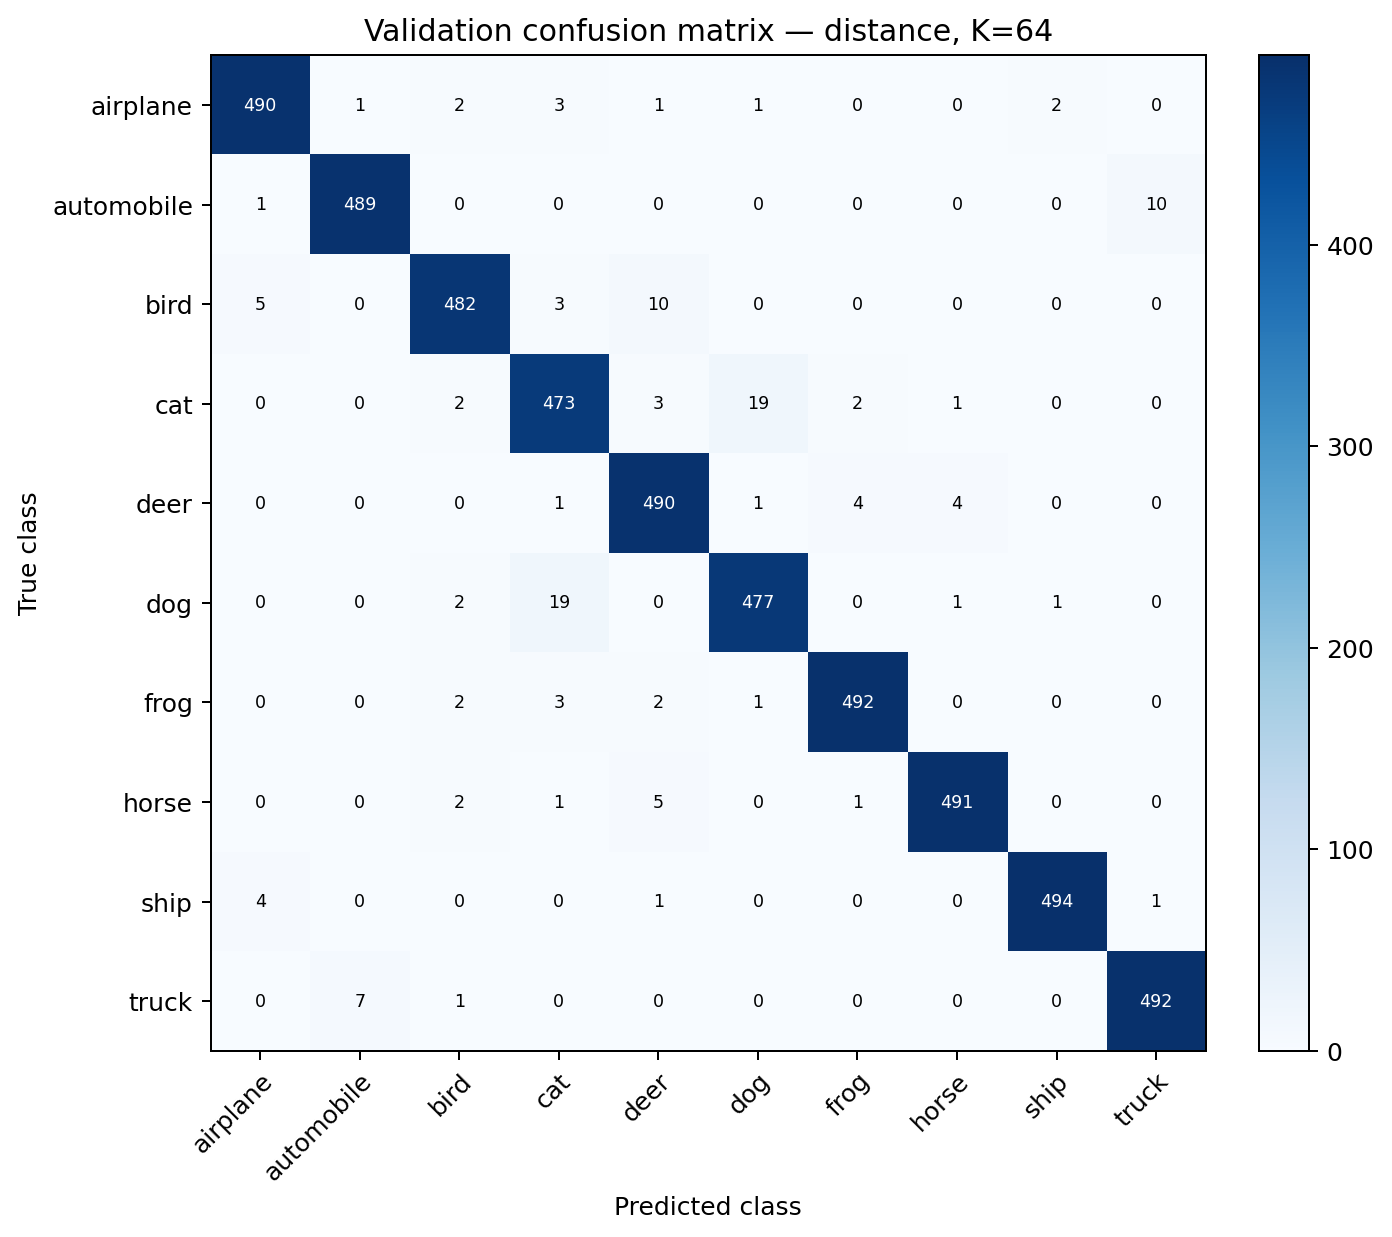

Values plotted in this chart, from the file beside it:
, airplane, automobile, bird, cat, deer, dog, frog, horse, ship, truck
airplane, 490, 1, 2, 3, 1, 1, 0, 0, 2, 0
automobile, 1, 489, 0, 0, 0, 0, 0, 0, 0, 10
bird, 5, 0, 482, 3, 10, 0, 0, 0, 0, 0
cat, 0, 0, 2, 473, 3, 19, 2, 1, 0, 0
deer, 0, 0, 0, 1, 490, 1, 4, 4, 0, 0
dog, 0, 0, 2, 19, 0, 477, 0, 1, 1, 0
frog, 0, 0, 2, 3, 2, 1, 492, 0, 0, 0
horse, 0, 0, 2, 1, 5, 0, 1, 491, 0, 0
ship, 4, 0, 0, 0, 1, 0, 0, 0, 494, 1
truck, 0, 7, 1, 0, 0, 0, 0, 0, 0, 492
